Photos from the image-classification dataset "dataset" in the GitHub repository KiranYBPatil/Sugarcane_Disease_Detector. Its 6 classes are: bacterial blights, healthy, mosaic, red rot, rust, yellow.

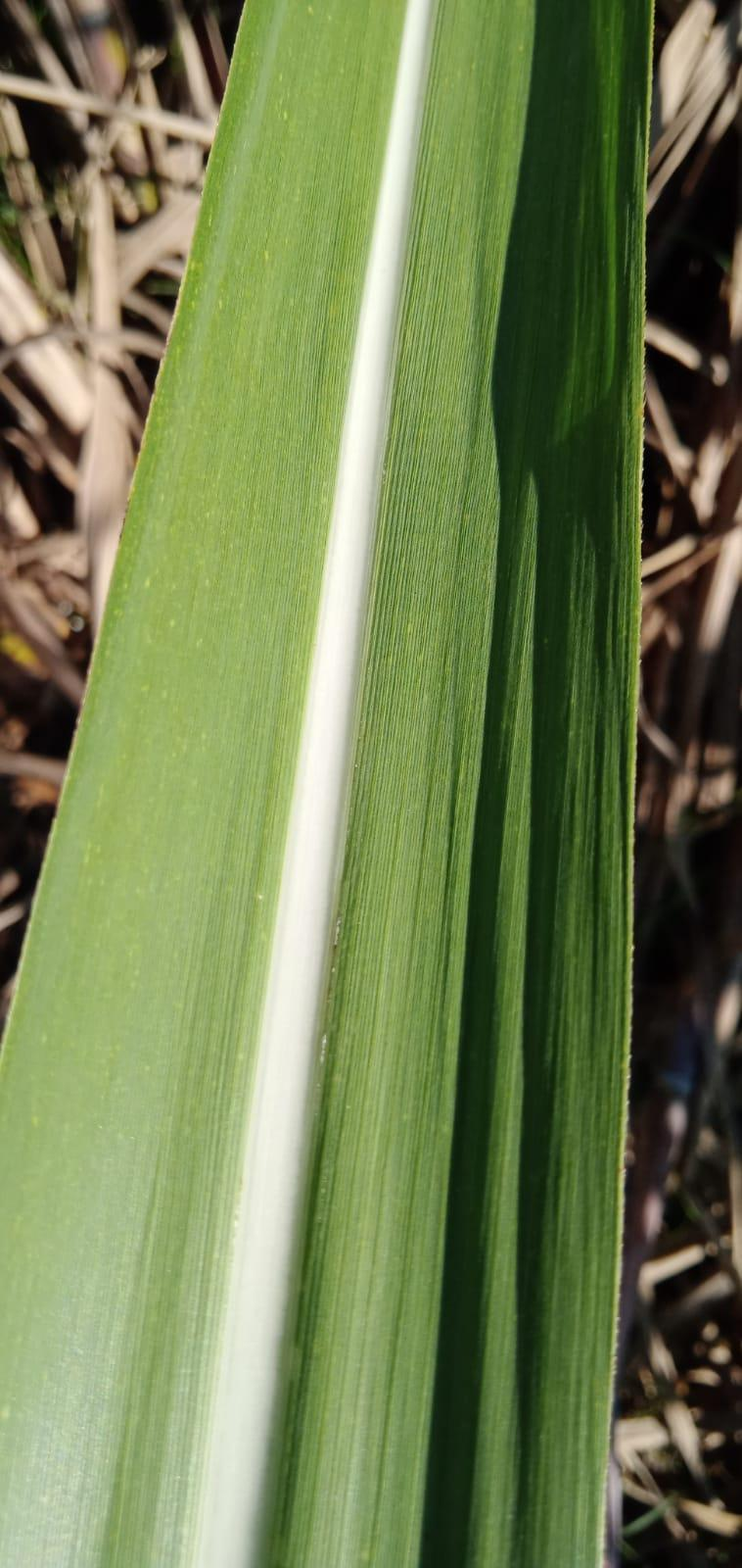
Label: healthy

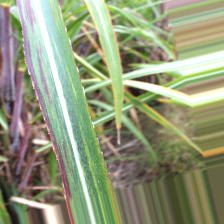
Label: bacterial blights

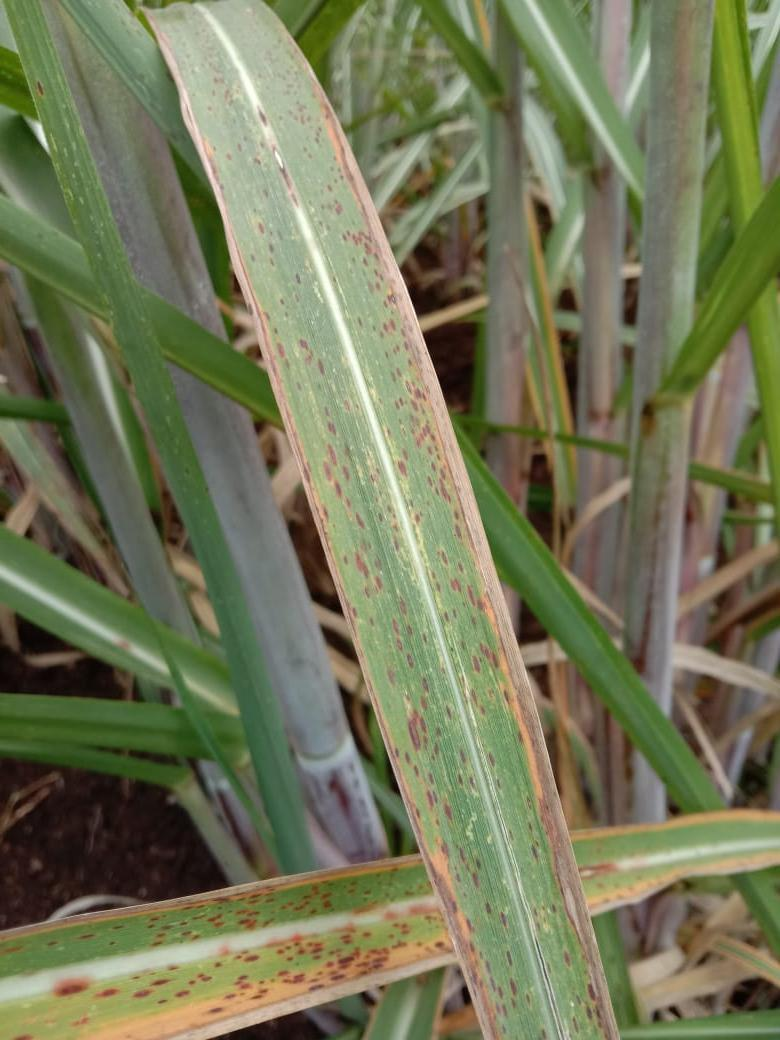
Label: rust

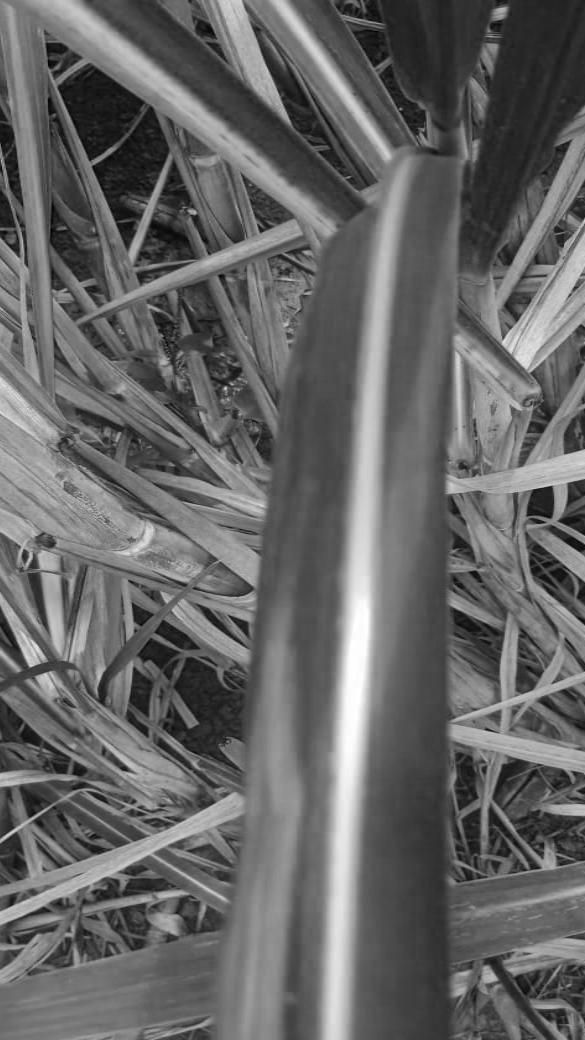
Label: yellow

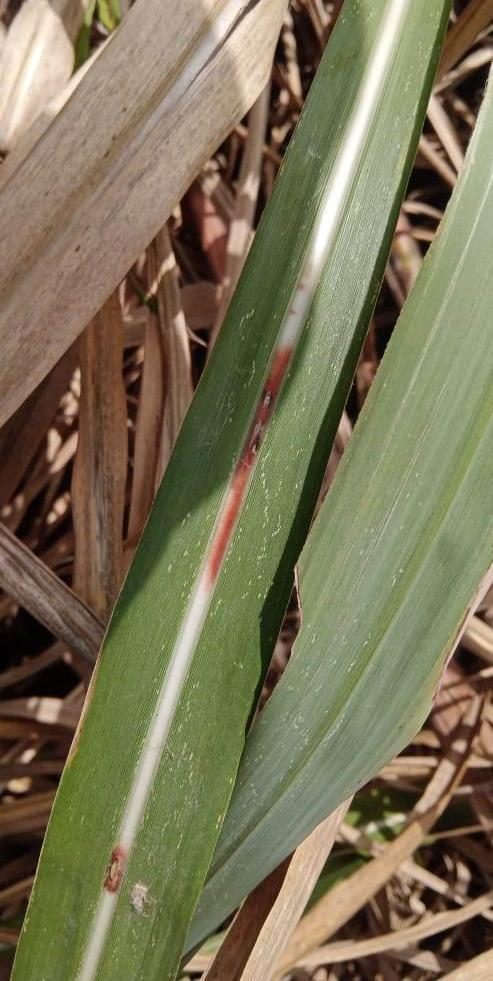
Label: red rot

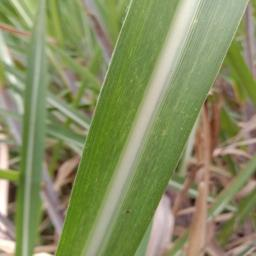
Label: mosaic
